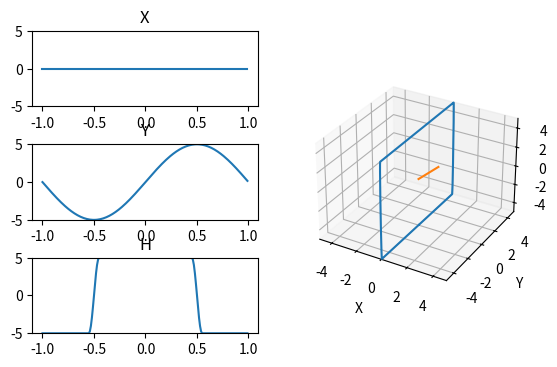

This chart was generated by the following Python code: (Note: this script raises an exception after producing the figure.)
import numpy as np
import matplotlib.pyplot as plt
from matplotlib.widgets import Slider
from mpl_toolkits.mplot3d import Axes3D
import matplotlib.animation as animation

# Configuration variables

offset_a = 4
len_ab = 10
len_bc = 10

gait_width = 10
gait_length = 10
gait_height = 10

height_scale = 0.1

# Internal variables
phase = np.arange(-1, 1, 0.01)

mx = 0.0
my = 1.0
mr = 0.0

freq = 1.0

x = [0] * len(phase)
y = [0] * len(phase)
h = [0] * len(phase)

# Gait control functions
def fx(m, p):
    return np.sin(p * np.pi) * gait_width / 2 * m[0];

def fy(m, p):
    return np.sin(p * np.pi) * gait_length / 2 * m[1];

def fh(m, p):
    if(np.abs(p) > (0.5 + height_scale / 2)):
        return -gait_height / 2;
    elif(np.abs(p) < (0.5 - height_scale / 2)):
        return gait_height / 2;
    elif(p < 0):
        return np.cos((p + height_scale/2) / height_scale * np.pi) * gait_height / 2;
    else:
        return np.cos((p - height_scale/2) / height_scale * np.pi) * gait_height / 2;
        

def ik2(d, h):
    # Calculate length between A & C
    len_ac = np.sqrt(np.pow(d, 2) + np.pow(h, 2));

    # Calculate rotational offset from zero frame (h = 0)
    angle_dh = np.atan(h / d);

    # Split into two regular triangles & calculate length of shared face
    # a^2 + b^2 = c^2 & d = len_ax + len_cx
    #   -> d^2 = len_ab^2 - len_bx^2 + len_bc^2 - len_bx^2
    #   -> len_bx^2 = - (d^2 - len_ab^2 - len_bc^2) / 2
    opposite = -np.sqrt((np.pow(len_ac, 2) - np.pow(len_ab, 2) - np.pow(len_bc, 2)) / 2);

    # Calculate angles
    angle_a = acos(opposite / len_ab);
    angle_c = acos(opposite / len_bc);
    angle_b = M_PI - angle_a - angle_c;

    # Convert back into world frame
    alpha = angle_a + angle_dh;
    beta = angle_c;

    return (alpha, beta)

def ik3(x, y, h):
    # Calculate distance and angle from origin to point (x, y)
    len_xy = np.sqrt(np.pow(x, 2) + np.pow(y, 2));
    angle_xy = np.atan(y / x);

    # Process ik2 equation with total distance (less offset between joints at A)
    alpha, beta = HPOD_leg_ik2(len_xy - offset_a, h);

    # Output all angles
    omega = angle_xy;
    return (alpha, beta, omega)

# Generate new data
m = (mx, my, mr);
for i in range(0, len(phase)):
    x[i] = fx(m, phase[i])
    y[i] = fy(m, phase[i])
    h[i] = fh(m, phase[i])

# Create plots
fig1 = plt.figure()
plt.subplots_adjust(hspace=.5, bottom=0.25)

xsubplt = plt.subplot2grid((3, 2), (0, 0))
plt.title('X')
xsubplt.set_ylim(-gait_width / 2, gait_width / 2);
xplot, = plt.plot(phase, x);

ysubplt = plt.subplot2grid((3, 2), (1, 0))
plt.title('Y')
ysubplt.set_ylim(-gait_length / 2, gait_length / 2);
yplot, = plt.plot(phase, y);

hsubplt = plt.subplot2grid((3, 2), (2, 0))
plt.title('H')
hsubplt.set_ylim(-gait_height / 2, gait_height / 2);
hplot, = plt.plot(phase, h);

animsubplt = plt.subplot2grid((3, 2), (0, 1), rowspan=3, projection='3d')
xyhplot, = animsubplt.plot(x, y, zs=h)
animplot, = animsubplt.plot([0, 1], [0, 1], zs=[0, 1])
animsubplt.set_xlim3d(-gait_width / 2, gait_width / 2);
animsubplt.set_ylim3d(-gait_length / 2, gait_length / 2);
animsubplt.set_zlim3d(-gait_height / 2, gait_height / 2);
animsubplt.set_xlabel('X')
animsubplt.set_ylabel('Y')
animsubplt.set_zlabel('H')

# Create sliders
axcolor = 'lightgoldenrodyellow'
xmove = plt.axes([0.25, 0.15, 0.5, 0.03], axisbg=axcolor)
ymove = plt.axes([0.25, 0.1, 0.5, 0.03], axisbg=axcolor)
fmove = plt.axes([0.25, 0.05, 0.5, 0.03], axisbg=axcolor)

sxmove = Slider(xmove, 'X', -1.0, 1.0, valinit=mx)
symove = Slider(ymove, 'Y', -1.0, 1.0, valinit=my)
sfmove = Slider(fmove, 'F', 0, 2.0, valinit=freq)

# Update data function
def update(val):
    mx = sxmove.val;
    my = symove.val;
    
    m = (mx, my, mr);

    # Generate new data
    for i in range(0, len(phase)):
        x[i] = fx(m, phase[i])
        y[i] = fy(m, phase[i])
        h[i] = fh(m, phase[i])

    # Attach to plots
    xplot.set_data(phase, x)
    yplot.set_data(phase, y)
    hplot.set_data(phase, h)
    
    xyhplot.set_data(x, y);
    xyhplot.set_3d_properties(h)

sxmove.on_changed(update)
symove.on_changed(update)

def update_anim(frame):
    animplot.set_data([0, x[frame]], [0, y[frame]]);
    animplot.set_3d_properties([0, h[frame]])


line_ani = animation.FuncAnimation(fig1, update_anim, len(phase),
                                   interval=10, blit=False)

update(0)

plt.show();


